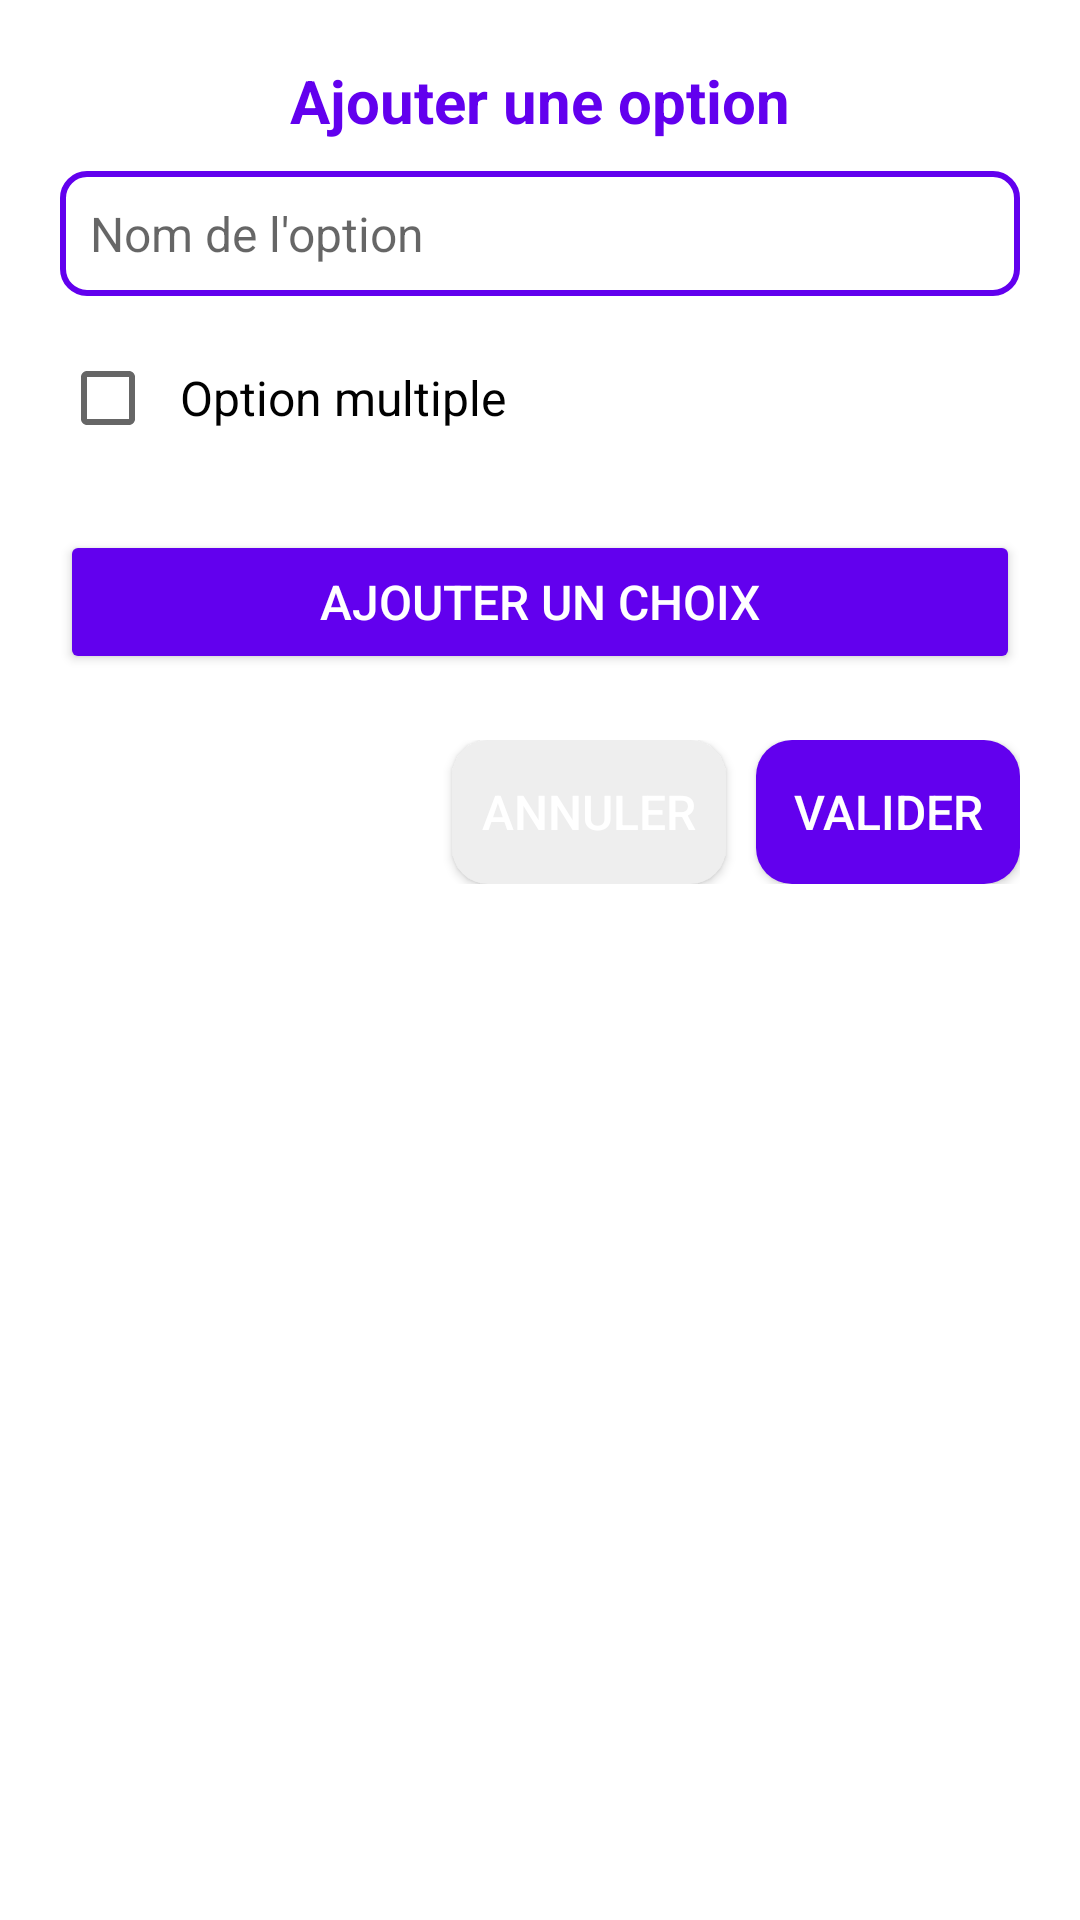

This screen was rendered from an Android layout file. Write that file and the resources it references.
<!-- AndroidManifest.xml: application theme Theme.TabletteGourmande -->
<!-- res/layout/dialog_layout_option.xml -->
<LinearLayout xmlns:android="http://schemas.android.com/apk/res/android"
    android:layout_width="match_parent"
    android:layout_height="wrap_content"
    android:background="@drawable/dialog_background"
    android:orientation="vertical"
    android:padding="20dp">

    
    <TextView
        android:id="@+id/dialogTitle"
        android:layout_width="match_parent"
        android:layout_height="wrap_content"
        android:text="Ajouter une option"
        android:textSize="20sp"
        android:textStyle="bold"
        android:textColor="#6200EE"
        android:gravity="center"
        android:paddingBottom="10dp"/>

    
    <EditText
        android:id="@+id/editTextNomOption"
        android:layout_width="match_parent"
        android:layout_height="wrap_content"
        android:background="@drawable/edit_text_style"
        android:textColor="@android:color/black"
        android:textSize="16sp"
        android:maxLength="40"
        android:hint="Nom de l'option"
        android:padding="10dp"
        android:layout_marginBottom="10dp"/>

    
    <CheckBox
        android:id="@+id/checkBoxMultiple"
        android:layout_width="wrap_content"
        android:layout_height="wrap_content"
        android:text="Option multiple"
        android:textSize="16sp"
        android:padding="8dp"
        android:textColor="@android:color/black"
        android:layout_marginBottom="10dp"/>

    
    <androidx.recyclerview.widget.RecyclerView
        android:id="@+id/recyclerViewChoix"
        android:layout_width="match_parent"
        android:layout_height="wrap_content"
        android:layout_marginTop="10dp"
        android:nestedScrollingEnabled="false"
        android:scrollbars="vertical"/>


    
    <Button
        android:id="@+id/btnAjouterChoix"
        android:layout_width="match_parent"
        android:layout_height="wrap_content"
        android:text="Ajouter un choix"
        android:textSize="16sp"
        android:backgroundTint="@color/purple_500"
        android:textColor="@android:color/white"
        android:padding="12dp"
        android:layout_marginBottom="10dp"
        android:elevation="4dp"/>

    
    <LinearLayout
        android:layout_width="match_parent"
        android:layout_height="wrap_content"
        android:orientation="horizontal"
        android:gravity="end"
        android:paddingTop="12dp">

        <Button
            android:id="@+id/btnCancel"
            android:layout_width="wrap_content"
            android:layout_height="wrap_content"
            android:background="@drawable/button_cancel_style"
            android:text="Annuler"
            android:textColor="#FFFFFF"
            android:textSize="16sp"
            android:padding="10dp"
            android:layout_marginEnd="10dp"/>

        <Button
            android:id="@+id/btnConfirm"
            android:layout_width="wrap_content"
            android:layout_height="wrap_content"
            android:background="@drawable/button_style"
            android:text="Valider"
            android:textColor="#FFFFFF"
            android:textSize="16sp"
            android:padding="10dp"/>
    </LinearLayout>

</LinearLayout>
<!-- resources referenced by this layout -->
<resources>
  <color name="purple_500">#FF6200EE</color>
  <!-- drawable button_cancel_style (drawable) -->
  <?xml version="1.0" encoding="utf-8"?>
  <shape xmlns:android="http://schemas.android.com/apk/res/android" android:shape="rectangle">
      <solid android:color="#EEEEEE"/> 
      <corners android:radius="12dp"/>
      <padding android:left="10dp" android:right="10dp"/>
  </shape>
  <!-- drawable button_style (drawable) -->
  <?xml version="1.0" encoding="utf-8"?>
  <shape xmlns:android="http://schemas.android.com/apk/res/android" android:shape="rectangle">
      <solid android:color="#6200EE"/> 
      <corners android:radius="12dp"/>
      <padding android:left="10dp" android:right="10dp"/>
  </shape>
  <!-- drawable dialog_background (drawable) -->
  <?xml version="1.0" encoding="utf-8"?>
  <shape xmlns:android="http://schemas.android.com/apk/res/android" android:shape="rectangle">
      <solid android:color="#FFFFFF"/>
      <corners android:radius="16dp"/>
      <padding android:left="20dp" android:right="20dp" android:top="10dp" android:bottom="10dp"/>
  </shape>
  <!-- drawable edit_text_style (drawable) -->
  <?xml version="1.0" encoding="utf-8"?>
  <shape xmlns:android="http://schemas.android.com/apk/res/android" android:shape="rectangle">
      <solid android:color="#FFFFFF"/> 
      <stroke android:width="2dp" android:color="#6200EE"/> 
      <corners android:radius="8dp"/> 
      <padding android:left="8dp" android:right="8dp"/>
  </shape>
  <style name="Theme.TabletteGourmande" parent="Theme.MaterialComponents.DayNight.DarkActionBar">
          
          <item name="colorPrimary">@color/purple_500</item>
          <item name="colorPrimaryVariant">@color/purple_700</item>
          <item name="colorOnPrimary">@color/white</item>
          
          <item name="colorSecondary">@color/teal_200</item>
          <item name="colorSecondaryVariant">@color/teal_700</item>
          <item name="colorOnSecondary">@color/black</item>
          
          <item name="android:statusBarColor">?attr/colorPrimaryVariant</item>
          
      </style>
  <color name="purple_700">#FF3700B3</color>
  <color name="white">#FFFFFFFF</color>
  <color name="teal_200">#FF03DAC5</color>
  <color name="teal_700">#FF018786</color>
  <color name="black">#FF000000</color>
</resources>
